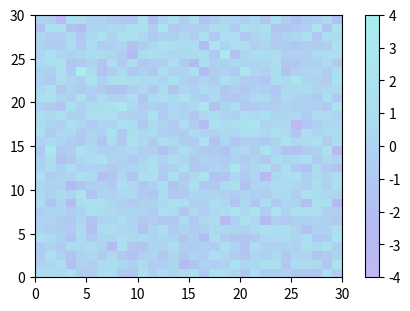
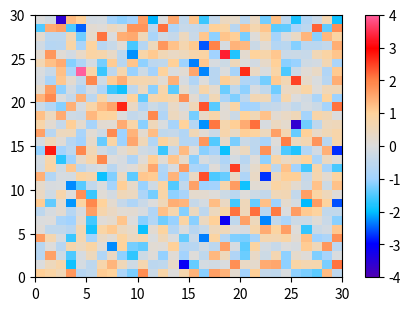

Recreate these plots in Python, in order. (Note: this script raises an exception after producing the figures.)
#!/usr/bin/env python
# coding=utf-8
"""
Author: Liu Kun && 16031215@qq.com
Date: 2024-09-17 16:55:11
LastEditors: Liu Kun && 16031215@qq.com
LastEditTime: 2024-11-21 13:14:24
FilePath: \\Python\\My_Funcs\\OAFuncs\\oafuncs\\oa_cmap.py
Description:
EditPlatform: vscode
ComputerInfo: XPS 15 9510
SystemInfo: Windows 11
Python Version: 3.11
"""

import matplotlib as mpl
import matplotlib.pyplot as plt
import numpy as np

__all__ = ["show", "cmap2colors", "create_cmap", "create_cmap_rgbtxt", "choose_cmap"]

# ** 将cmap用填色图可视化（官网摘抄函数）
def show(colormaps: list):
    """
    Helper function to plot data with associated colormap.
    example:
    cmap = ListedColormap(["darkorange", "gold", "lawngreen", "lightseagreen"])
    show([cmap])
    """
    np.random.seed(19680801)
    data = np.random.randn(30, 30)
    n = len(colormaps)
    fig, axs = plt.subplots(1, n, figsize=(n * 2 + 2, 3), constrained_layout=True, squeeze=False)
    for [ax, cmap] in zip(axs.flat, colormaps):
        psm = ax.pcolormesh(data, cmap=cmap, rasterized=True, vmin=-4, vmax=4)
        fig.colorbar(psm, ax=ax)
    plt.show()


# ** 将cmap转为list，即多个颜色的列表
def cmap2colors(cmap, n=256):
    """
    cmap        : cmap名称
    n           : 提取颜色数量
    return      : 提取的颜色列表
    example     : out_colors = cmap2colors('viridis', 256)
    """
    c_map = mpl.colormaps.get_cmap(cmap)
    out_colors = [c_map(i) for i in np.linspace(0, 1, n)]
    return out_colors


# ** 自制cmap，多色，可带位置
def create_cmap(colors: list, nodes=None, under=None, over=None):  # 利用颜色快速配色
    """
    func        : 自制cmap，自动确定颜色位置（等比例）
    description : colors可以是颜色名称，也可以是十六进制颜色代码
    param        {*} colors 颜色
    param        {*} nodes 颜色位置，默认不提供，等间距
    return       {*} cmap
    example     : cmap = create_cmap(['#C2B7F3','#B3BBF2','#B0CBF1','#ACDCF0','#A8EEED'])
                cmap = create_cmap(['aliceblue','skyblue','deepskyblue'],[0.0,0.5,1.0])
    """
    if nodes is None:  # 采取自动分配比例
        cmap_color = mpl.colors.LinearSegmentedColormap.from_list("mycmap", colors)
    else:  # 按照提供比例分配
        cmap_color = mpl.colors.LinearSegmentedColormap.from_list("mycmap", list(zip(nodes, colors)))
    if under is not None:
        cmap_color.set_under(under)
    if over is not None:
        cmap_color.set_over(over)
    return cmap_color


# ** 根据RGB的txt文档制作色卡（利用Grads调色盘）
def create_cmap_rgbtxt(rgbtxt_file,split_mark=','):  # 根据RGB的txt文档制作色卡/根据rgb值制作
    """
    func        : 根据RGB的txt文档制作色卡
    description : rgbtxt_file='E:/python/colorbar/test.txt'
    param        {*} rgbtxt_file txt文件路径
    return       {*} camp
    example     : cmap=create_cmap_rgbtxt(path,split_mark=',') #

    txt example : 251,251,253
                225,125,25
                250,205,255
    """
    with open(rgbtxt_file) as fid:
        data = fid.readlines()
    n = len(data)
    rgb = np.zeros((n, 3))
    for i in np.arange(n):
        rgb[i][0] = data[i].split(split_mark)[0]
        rgb[i][1] = data[i].split(split_mark)[1]
        rgb[i][2] = data[i].split(split_mark)[2]
    max_rgb = np.max(rgb)
    if max_rgb > 2:  # 如果rgb值大于2，则认为是0-255的值，需要归一化
        rgb = rgb / 255.0
    icmap = mpl.colors.ListedColormap(rgb, name="my_color")
    return icmap


def choose_cmap(cmap_name=None, query=False):
    """
    description: Choosing a colormap from the list of available colormaps or a custom colormap
    param {*} cmap_name:
    param {*} query:
    return {*}
    """

    my_cmap_dict = {
        "diverging_1": create_cmap(["#4e00b3", "#0000FF", "#00c0ff", "#a1d3ff", "#DCDCDC", "#FFD39B", "#FF8247", "#FF0000", "#FF5F9E"]),
        "cold_1": create_cmap(["#4e00b3", "#0000FF", "#00c0ff", "#a1d3ff", "#DCDCDC"]),
        "warm_1": create_cmap(["#DCDCDC", "#FFD39B", "#FF8247", "#FF0000", "#FF5F9E"]),
        # "land_1": create_custom(["#3E6436", "#678A59", "#91A176", "#B8A87D", "#D9CBB2"], under="#A6CEE3", over="#FFFFFF"), # 陆地颜色从深绿到浅棕，表示从植被到沙地的递减
        # "ocean_1": create_custom(["#126697", "#2D88B3", "#4EA1C9", "#78B9D8", "#A6CEE3"], under="#8470FF", over="#3E6436"), # 海洋颜色从深蓝到浅蓝，表示从深海到浅海的递减
        # "ocean_land_1": create_custom(
        #     [
        #         "#126697",  # 深蓝（深海）
        #         "#2D88B3",  # 蓝
        #         "#4EA1C9",  # 蓝绿
        #         "#78B9D8",  # 浅蓝（浅海）
        #         "#A6CEE3",  # 浅蓝（近岸）
        #         "#AAAAAA",  # 灰色（0值，海平面）
        #         "#D9CBB2",  # 沙质土壤色（陆地开始）
        #         "#B8A87D",  # 浅棕
        #         "#91A176",  # 浅绿
        #         "#678A59",  # 中绿
        #         "#3E6436",  # 深绿（高山）
        #     ]
        # ),
        "colorful_1": create_cmap(["#6d00db", "#9800cb", "#F2003C", "#ff4500", "#ff7f00", "#FE28A2", "#FFC0CB", "#DDA0DD", "#40E0D0", "#1a66f2", "#00f7fb", "#8fff88", "#E3FF00"]),
    }
    if query:
        for key, _ in my_cmap_dict.items():
            print(key)

    if cmap_name in my_cmap_dict:
        return my_cmap_dict[cmap_name]
    else:
        try:
            return mpl.colormaps.get_cmap(cmap_name)
        except ValueError:
            raise ValueError(f"Unknown cmap name: {cmap_name}")


if __name__ == "__main__":
    # ** 测试自制cmap
    colors = ["#C2B7F3", "#B3BBF2", "#B0CBF1", "#ACDCF0", "#A8EEED"]
    nodes = [0.0, 0.2, 0.4, 0.6, 1.0]
    c_map = create_cmap(colors, nodes)
    show([c_map])

    # ** 测试自制diverging型cmap
    diverging_cmap = create_cmap(["#4e00b3", "#0000FF", "#00c0ff", "#a1d3ff", "#DCDCDC", "#FFD39B", "#FF8247", "#FF0000", "#FF5F9E"])
    show([diverging_cmap])

    # ** 测试根据RGB的txt文档制作色卡
    file_path = "E:/python/colorbar/test.txt"
    cmap_rgb = create_cmap_rgbtxt(file_path)

    # ** 测试将cmap转为list
    out_colors = cmap2colors("viridis", 256)
